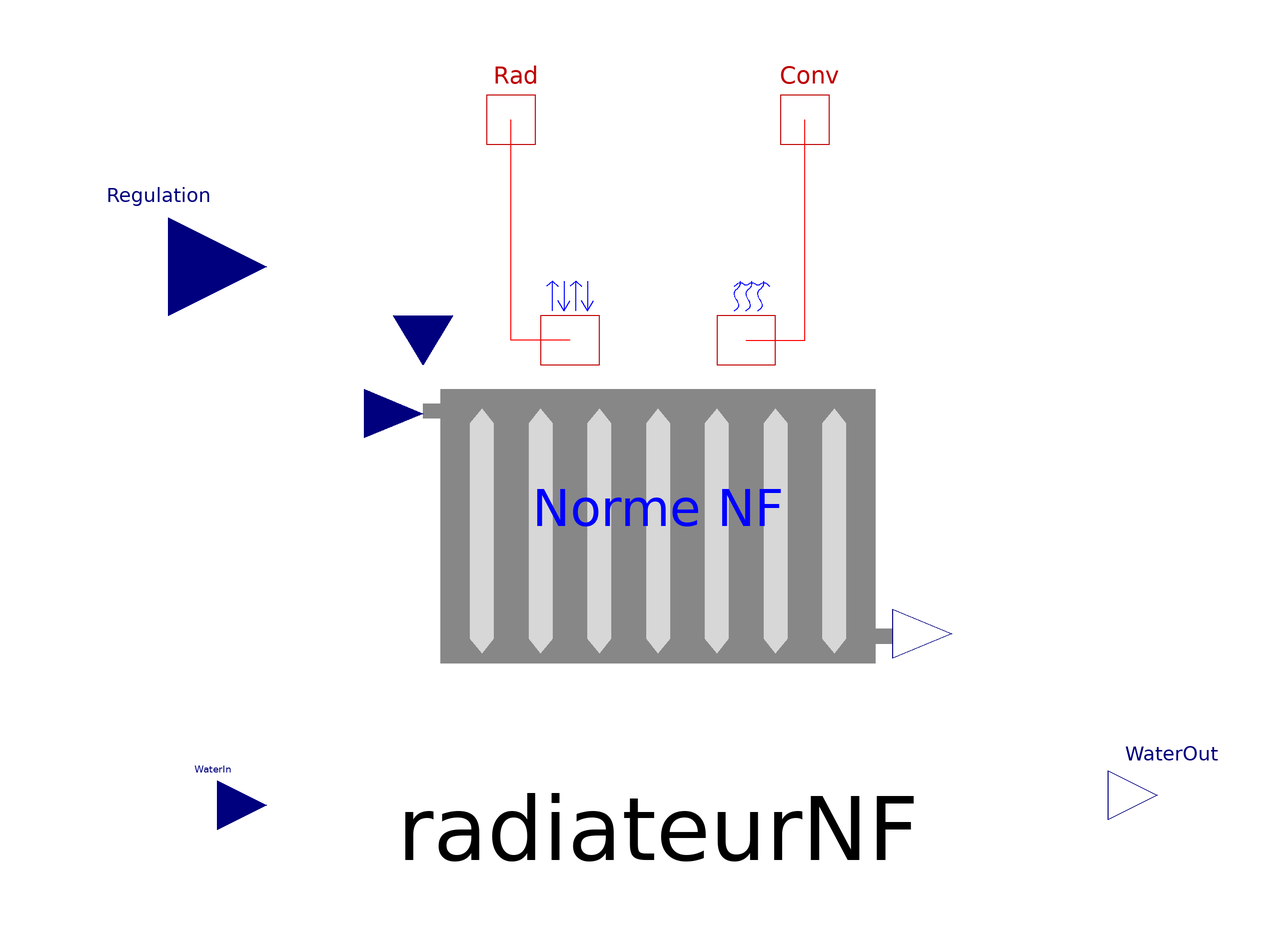

The Modelica model whose source follows is shown above as a component diagram (icons at their Placement, wires along their Line points).

model HotWaterRadiatorRegulDistrib
  "Hot water radiator with control and distribution"

  import      Modelica.Units.SI;

  parameter Integer Type=2
    "Radiator type for determination of inertia (water filling and radiator body) by a correlation based on rated power"
    annotation(Dialog(group="Radiator technology"), choices(
                choice=1 "Cast iron radiator (high inertia)",
                choice=2 "Aluminium radiator (intermediate inertia)",
                choice=3
        "Steel panels radiator (slightly lower inertia than aluminium)"));
  parameter SI.EnergyFlowRate Pnom=1000
    "Radiator rated power. Certita database gives manufacturers data certified standard NF (French standard) for a 50°C temperature gap"
    annotation(Dialog(group = "CERTITA given parameters for a DeltaTnom = 50°C"));
  parameter SI.TemperatureDifference DeltaTnom=50
    "According to water temperature of distribution system, temperature gap between air and radiator (by default, in Certita conditions : 50°C)"
    annotation(Dialog(group = "CERTITA given parameters for a DeltaTnom = 50°C"));
  parameter Real nNom=1.29 "Slope of emission line"
    annotation(Dialog(group = "CERTITA given parameters for a DeltaTnom = 50°C"));
  parameter SI.MassFlowRate DebitNom=0.01 "Nominal water flow rate"
    annotation(Dialog(group = "CERTITA given parameters for a DeltaTnom = 50°C"));
  parameter Integer N=10 "Number of discretized elements"
    annotation(Dialog(group = "Other parameters"));
  parameter Real CoeffCorrectif=1.1
    "For a low number of elements (<20), radiator rated power can be corrected with this parameter"
    annotation(Dialog(group = "Other parameters"));
  parameter Real FracRad(min=0, max=1) = 0.35
    "Part of radiative emission in comparison with the convective part (between 0 and 1)"
    annotation(Dialog(group = "Other parameters"));

  Modelica.Blocks.Interfaces.RealInput Regulation
    "Valve opening control (between 0 and 1)"           annotation (Placement(
        transformation(extent={{-120,20},{-80,60}}),   iconTransformation(
          extent={{-10,-10},{10,10}},
        rotation=0,
        origin={-90,50})));
  BuildSysPro.BaseClasses.HeatTransfer.Interfaces.HeatPort_b Rad
    "Radiative part of dissipated heat to the room" annotation (
      Placement(transformation(extent={{-40,60},{-20,80}}), iconTransformation(
          extent={{-26,60},{-6,80}})));
  BuildSysPro.BaseClasses.HeatTransfer.Interfaces.HeatPort_b Conv
    "Convective part of dissipated heat to the room" annotation (Placement(
        transformation(extent={{20,60},{40,80}}), iconTransformation(extent={{
            34,60},{54,80}})));

  HotWaterRadiatorRegul radiateurNF(
    N=N,
    Pnom=Pnom,
    DeltaTnom=DeltaTnom,
    nNom=nNom,
    DebitNom=DebitNom,
    CoeffCorrectif=CoeffCorrectif,
    FracRad=FracRad,
    Type=Type)
    annotation (Placement(transformation(extent={{-60,-60},{60,40}})));

  Modelica.Blocks.Interfaces.RealInput WaterIn[2]
    "Vector containing 1- the input fluid temperature (K), 2- the input fluid flow rate (kg/s)"
    annotation (Placement(transformation(extent={{-100,-80},{-80,-60}})));
  Modelica.Blocks.Interfaces.RealOutput WaterOut[2]
    "Vector containing 1- the output fluid temperature (K), 2- the output fluid flow rate (kg/s)"
    annotation (Placement(transformation(extent={{92,-78},{112,-58}}),
        iconTransformation(extent={{92,-80},{112,-60}})));

equation
  // Water flow rate conservation
  WaterOut[2] = WaterIn[2];

// if the water flow is too low, heating needs are made null beacause
// - there is an error of dimensioning
// - distribution system is off and the radiator should not dissipate heat
  radiateurNF.Regulation=if DebitNom < WaterIn[2] then Regulation else 0;

// Output temperature is the weighted mean by water flows : on the output of the radiator and on the distribution system
  WaterOut[1] = (WaterIn[1]*(WaterIn[2] - radiateurNF.WaterOut[2]) +
    radiateurNF.WaterOut[1]*radiateurNF.WaterOut[2])/WaterOut[2];

  connect(radiateurNF.Conv, Conv) annotation (Line(
      points={{18,25},{30,25},{30,70}},
      color={255,0,0},
      smooth=Smooth.None));
  connect(radiateurNF.Rad, Rad) annotation (Line(
      points={{-18,25},{-30,25},{-30,70}},
      color={255,0,0},
      smooth=Smooth.None));
  connect(WaterIn, radiateurNF.WaterIn) annotation (Line(
      points={{-90,-70},{-68,-70},{-68,10},{-54,10}},
      color={0,0,0},
      pattern=LinePattern.None,
      smooth=Smooth.None));
  annotation (Icon(coordinateSystem(preserveAspectRatio=false, extent={{-100,
            -100},{100,100}}),
                   graphics={
        Rectangle(
          extent={{-48,54},{74,-38}},
          fillColor={135,135,135},
          fillPattern=FillPattern.Solid,
          pattern=LinePattern.None,
          lineColor={0,0,0}),
        Polygon(
          points={{62,50},{60,46},{60,-30},{62,-34},{66,-30},{66,46},{62,50}},
          pattern=LinePattern.None,
          smooth=Smooth.None,
          fillColor={215,215,215},
          fillPattern=FillPattern.Solid,
          lineColor={0,0,0}),
        Rectangle(
          extent={{-54,52},{-48,46}},
          fillColor={135,135,135},
          fillPattern=FillPattern.Solid,
          pattern=LinePattern.None,
          lineColor={0,0,0}),
        Rectangle(
          extent={{74,-28},{80,-34}},
          fillColor={135,135,135},
          fillPattern=FillPattern.Solid,
          pattern=LinePattern.None,
          lineColor={0,0,0}),
        Line(
          points={{-22,84},{-22,96},{-24,94}},
          color={0,0,255},
          smooth=Smooth.None),
        Line(
          points={{-14,84},{-14,96},{-12,94}},
          color={0,0,255},
          smooth=Smooth.None),
        Line(
          points={{-18,96},{-18,84},{-16,88}},
          color={0,0,255},
          smooth=Smooth.None),
        Line(
          points={{-22,96},{-20,94}},
          color={0,0,255},
          smooth=Smooth.None),
        Line(
          points={{-18,84},{-20,88}},
          color={0,0,255},
          smooth=Smooth.None),
        Line(
          points={{-14,96},{-16,94}},
          color={0,0,255},
          smooth=Smooth.None),
        Line(
          points={{40,84},{42,86},{40,90},{40,92},{42,94},{42,96}},
          color={0,0,255},
          smooth=Smooth.Bezier),
        Line(
          points={{48,84},{50,86},{48,90},{48,92},{50,94},{50,96}},
          color={0,0,255},
          smooth=Smooth.Bezier),
        Line(
          points={{44,84},{46,86},{44,90},{44,92},{46,94},{46,96}},
          color={0,0,255},
          smooth=Smooth.Bezier),
        Line(
          points={{40,94},{42,96},{44,94},{46,96},{48,94},{50,96},{52,94}},
          color={0,0,255},
          smooth=Smooth.Bezier),
        Line(
          points={{-10,96},{-10,84},{-8,88}},
          color={0,0,255},
          smooth=Smooth.None),
        Line(
          points={{-10,84},{-12,88}},
          color={0,0,255},
          smooth=Smooth.None),
        Rectangle(
          extent={{-82,-60},{82,-80}},
          lineColor={0,0,255},
          fillPattern=FillPattern.Solid,
          fillColor={0,0,255}),
        Ellipse(
          extent={{76,-60},{88,-80}},
          lineColor={0,0,255},
          fillColor={0,0,255},
          fillPattern=FillPattern.Solid),
        Ellipse(
          extent={{-86,-60},{-78,-80}},
          lineColor={0,0,255},
          fillColor={85,170,255},
          fillPattern=FillPattern.Solid,
          lineThickness=0.5),
        Polygon(
          points={{34,50},{32,46},{32,-30},{34,-34},{38,-30},{38,46},{34,50}},
          pattern=LinePattern.None,
          smooth=Smooth.None,
          fillColor={215,215,215},
          fillPattern=FillPattern.Solid,
          lineColor={0,0,0}),
        Polygon(
          points={{48,50},{46,46},{46,-30},{48,-34},{52,-30},{52,46},{48,50}},
          pattern=LinePattern.None,
          smooth=Smooth.None,
          fillColor={215,215,215},
          fillPattern=FillPattern.Solid,
          lineColor={0,0,0}),
        Polygon(
          points={{-6,50},{-8,46},{-8,-30},{-6,-34},{-2,-30},{-2,46},{-6,50}},
          pattern=LinePattern.None,
          smooth=Smooth.None,
          fillColor={215,215,215},
          fillPattern=FillPattern.Solid,
          lineColor={0,0,0}),
        Polygon(
          points={{8,50},{6,46},{6,-30},{8,-34},{12,-30},{12,46},{8,50}},
          pattern=LinePattern.None,
          smooth=Smooth.None,
          fillColor={215,215,215},
          fillPattern=FillPattern.Solid,
          lineColor={0,0,0}),
        Polygon(
          points={{22,50},{20,46},{20,-30},{22,-34},{26,-30},{26,46},{22,50}},
          pattern=LinePattern.None,
          smooth=Smooth.None,
          fillColor={215,215,215},
          fillPattern=FillPattern.Solid,
          lineColor={0,0,0}),
        Polygon(
          points={{-34,50},{-36,46},{-36,-30},{-34,-34},{-30,-30},{-30,46},{-34,
              50}},
          pattern=LinePattern.None,
          smooth=Smooth.None,
          fillColor={215,215,215},
          fillPattern=FillPattern.Solid,
          lineColor={0,0,0}),
        Polygon(
          points={{-20,50},{-22,46},{-22,-30},{-20,-34},{-16,-30},{-16,46},{-20,
              50}},
          pattern=LinePattern.None,
          smooth=Smooth.None,
          fillColor={215,215,215},
          fillPattern=FillPattern.Solid,
          lineColor={0,0,0}),
        Rectangle(
          extent={{-56,52},{-54,-60}},
          fillColor={135,135,135},
          fillPattern=FillPattern.Solid,
          pattern=LinePattern.None,
          lineColor={0,0,0}),
        Rectangle(
          extent={{80,-28},{82,-62}},
          fillColor={135,135,135},
          fillPattern=FillPattern.Solid,
          pattern=LinePattern.None,
          lineColor={0,0,0})}), Diagram(coordinateSystem(preserveAspectRatio=false,
          extent={{-100,-100},{100,100}}),
                                        graphics),
    Documentation(info="<html>
<p><u><b>Hypothesis and equations</b></u></p>
<p>Hot water radiator taking into account inertias of water filling and radiator body. Room heating needs have to be modelled apart from this model.</p>
<p>The radiator is controlled by an input of valve opening (between 0 and 1). The model manages the interface with a distribution system (pipe)</p>
<p>Control draws a part of distribution system water flow rate, according to the room heating needs.</p>
<p><u><b>Bibliography</b></u></p>
<p>Detailed modelling in note : H-E14-2011-01955-FR</p>
<p>[NF-047] NF / AERAULIQUE ET THERMIQUES - Radiateurs, convecteurs et panneaux rayonnants de plafonds - Annexe n°9</p>
<p>[EDF2000] Type 13, Radiateur, Document interne EDF sur la modélisation d'un radiateur à eau, corrigé par M. Raguin</p>
<p><u><b>Instructions for use</b></u></p>
<p>Setting of inertia is simplified thanks to a list of correlations by radiator type (cast iron, aluminium, steel) from manufactures data.</p>
<p><u><b>Known limits / Use precautions</b></u></p>
<p><i><b><font style=\"color: #ff0000; \">The mass flow conservation is not respected, it's recommended to use &quot;RadiatorRoom&quot; model. </font></b></i></p>
<p><u><b>Validations</b></u> </p>
<p>Validated model - Hubert Blervaque, Sila Filfli 07/2011</p>
<p><b>--------------------------------------------------------------<br>
Licensed by EDF under a 3-clause BSD-license<br>
Copyright &copy; EDF2009 - 2024<br>
BuildSysPro version 3.7.0<br>
Author : Hubert BLERVAQUE, Sila FILFLI, EDF (2011)<br>
--------------------------------------------------------------</b></p>
</html>",
revisions="<html>
<p>Hubert Blervaque 06/2012 : MAJ de la documentation BuildSysPro.</p>
<p>Sila Filfli 04/2013 : Ajout d'une vanne thermostatique simple. Le débit varie en fonction du besoin et ne peut dépasser la valeur nominale. Le besoin est représenté par l'ouverture de la vanne avec une régulation entre 0 - fermée et 1 - ouverte (il s'agit du ratio de la puissance demandée par rapport à la puissance nominale).</p>
<p>Hubert Blervaque 09/2013 : Ajout d'une corrélation par type de radiateur (fonte, aluminium, acier) issue de données constructeur pour faciliter le paramétrage de l'inertie.</p>
<p>Benoît Charrier 05/2015 : Suppression des connecteurs T &amp; m_flow.</p>
</html>"));
end HotWaterRadiatorRegulDistrib;